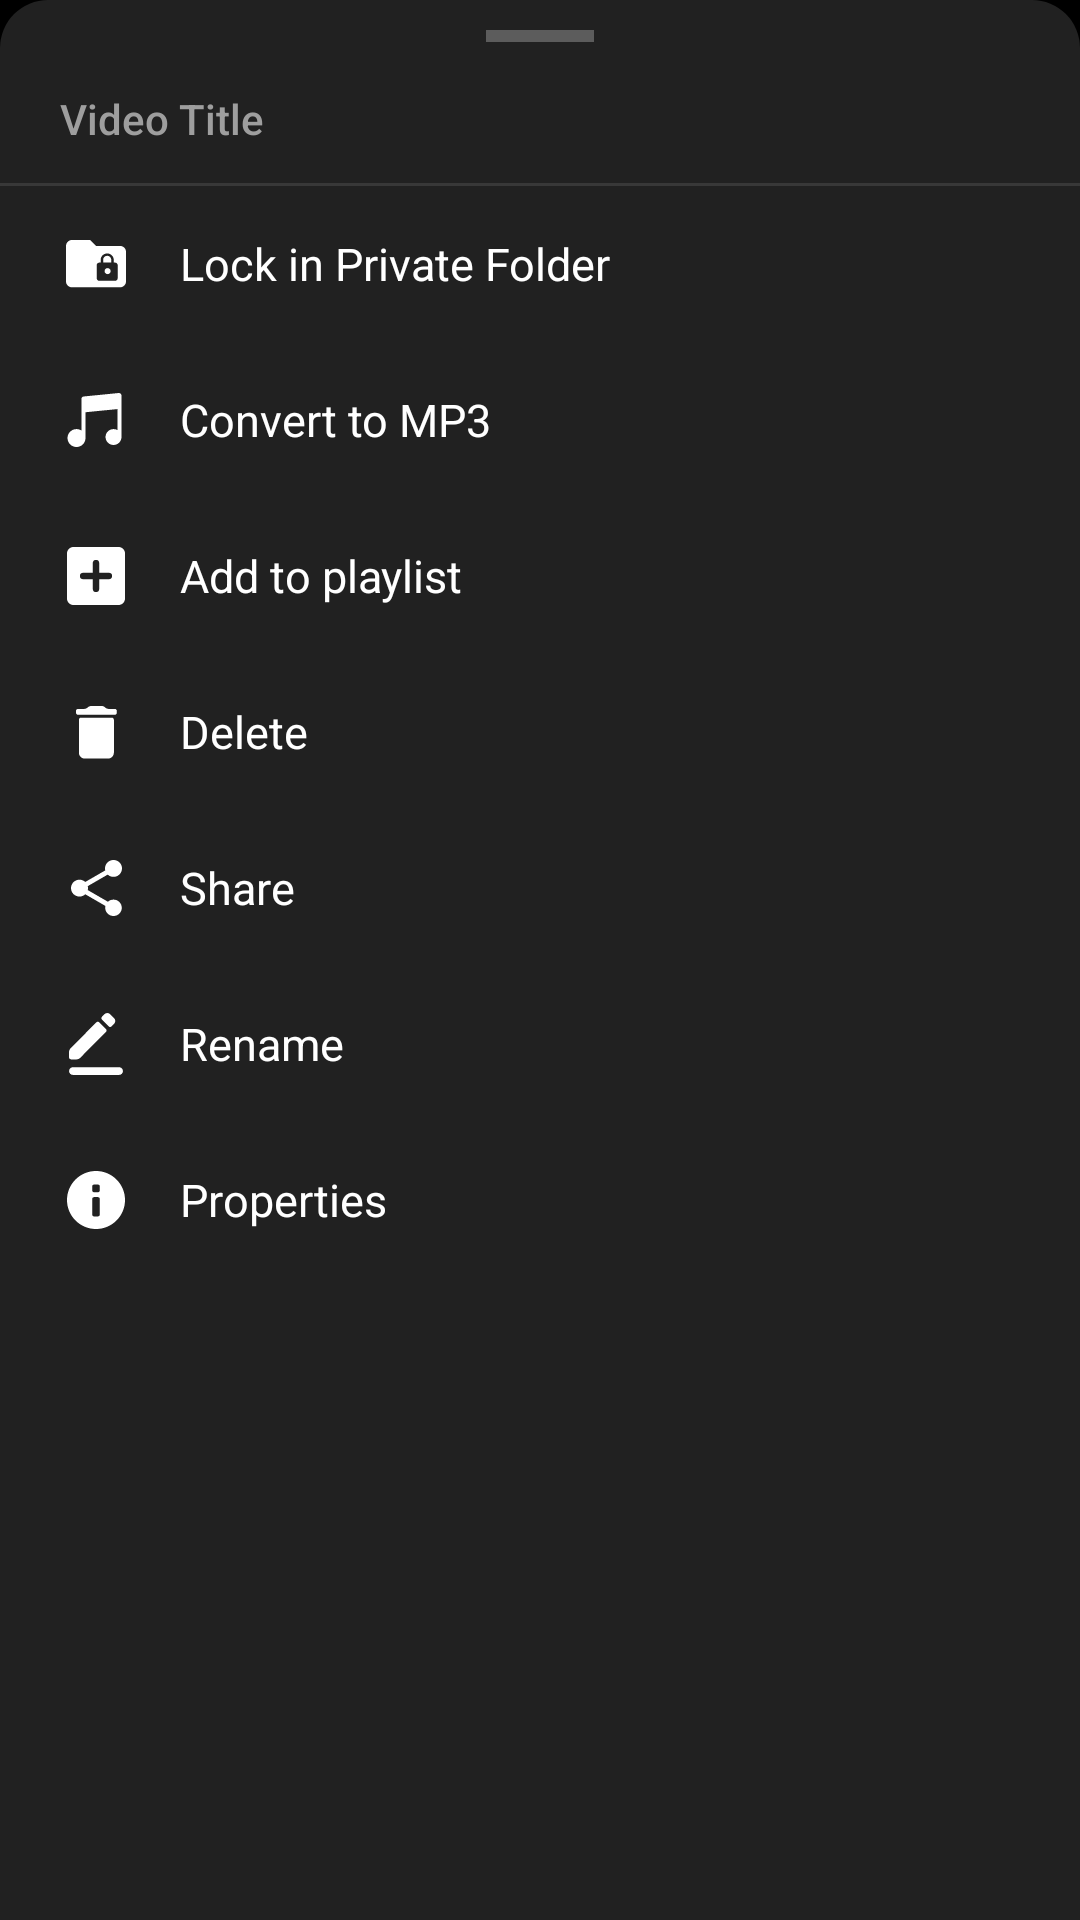

This screen was rendered from an Android layout file. Write that file and the resources it references.
<!-- AndroidManifest.xml: application theme Theme.ZevixPro -->
<!-- res/layout/bottom_sheet_video.xml -->
<?xml version="1.0" encoding="utf-8"?>
<LinearLayout xmlns:android="http://schemas.android.com/apk/res/android"
    xmlns:app="http://schemas.android.com/apk/res-auto"
    android:layout_width="match_parent"
    android:layout_height="wrap_content"
    android:background="@drawable/bg_bottom_sheet"
    android:orientation="vertical"
    android:paddingBottom="24dp">

    
    <View
        android:layout_width="36dp"
        android:layout_height="4dp"
        android:layout_gravity="center_horizontal"
        android:layout_marginTop="10dp"
        android:layout_marginBottom="10dp"
        android:background="#44ffffff" />

    
    <TextView
        android:id="@+id/sheet_title"
        android:layout_width="match_parent"
        android:layout_height="wrap_content"
        android:ellipsize="middle"
        android:fontFamily="sans-serif-medium"
        android:maxLines="1"
        android:paddingHorizontal="20dp"
        android:paddingTop="6dp"
        android:paddingBottom="12dp"
        android:text="Video Title"
        android:textColor="#9e9e9e"
        android:textSize="14sp" />

    <View
        android:layout_width="match_parent"
        android:layout_height="1dp"
        android:background="#1affffff" />

    
    <TextView
        android:id="@+id/action_lock"
        android:layout_width="match_parent"
        android:layout_height="52dp"
        android:background="?attr/selectableItemBackground"
        android:drawablePadding="16dp"
        android:gravity="center_vertical"
        android:paddingHorizontal="20dp"
        android:text="Lock in Private Folder"
        android:textColor="#ffffff"
        android:textSize="15sp"
        app:drawableStartCompat="@drawable/ic_menu_lock"
        app:drawableTint="@color/white" />

    
    <TextView
        android:id="@+id/action_convert_mp3"
        android:layout_width="match_parent"
        android:layout_height="52dp"
        android:background="?attr/selectableItemBackground"
        android:drawablePadding="16dp"
        android:gravity="center_vertical"
        android:paddingHorizontal="20dp"
        android:text="Convert to MP3"
        android:textColor="#ffffff"
        android:textSize="15sp"
        app:drawableStartCompat="@drawable/ic_convert_mp3"
        app:drawableTint="@color/white" />

    
    <TextView
        android:id="@+id/action_add_to_playlist"
        android:layout_width="match_parent"
        android:layout_height="52dp"
        android:background="?attr/selectableItemBackground"
        android:drawablePadding="16dp"
        android:gravity="center_vertical"
        android:paddingHorizontal="20dp"
        android:text="Add to playlist"
        android:textColor="#ffffff"
        android:textSize="15sp"
        app:drawableStartCompat="@drawable/ic_menu_add_to_playlist"
        app:drawableTint="@color/white" />

    
    <TextView
        android:id="@+id/action_delete"
        android:layout_width="match_parent"
        android:layout_height="52dp"
        android:background="?attr/selectableItemBackground"
        android:drawablePadding="16dp"
        android:gravity="center_vertical"
        android:paddingHorizontal="20dp"
        android:text="Delete"
        android:textColor="#ffffff"
        android:textSize="15sp"
        app:drawableStartCompat="@drawable/ic_menu_delete"
        app:drawableTint="@color/white" />

    
    <TextView
        android:id="@+id/action_share"
        android:layout_width="match_parent"
        android:layout_height="52dp"
        android:background="?attr/selectableItemBackground"
        android:drawablePadding="16dp"
        android:gravity="center_vertical"
        android:paddingHorizontal="20dp"
        android:text="Share"
        android:textColor="#ffffff"
        android:textSize="15sp"
        app:drawableStartCompat="@drawable/ic_menu_share"
        app:drawableTint="@color/white" />

    
    <TextView
        android:id="@+id/action_rename"
        android:layout_width="match_parent"
        android:layout_height="52dp"
        android:background="?attr/selectableItemBackground"
        android:drawablePadding="16dp"
        android:gravity="center_vertical"
        android:paddingHorizontal="20dp"
        android:text="Rename"
        android:textColor="#ffffff"
        android:textSize="15sp"
        app:drawableStartCompat="@drawable/ic_rename"
        app:drawableTint="@color/white" />

    
    <TextView
        android:id="@+id/action_info"
        android:layout_width="match_parent"
        android:layout_height="52dp"
        android:background="?attr/selectableItemBackground"
        android:drawablePadding="16dp"
        android:gravity="center_vertical"
        android:paddingHorizontal="20dp"
        android:text="Properties"
        android:textColor="#ffffff"
        android:textSize="15sp"
        app:drawableStartCompat="@drawable/ic_menu_info"
        app:drawableTint="@color/white" />

</LinearLayout>
<!-- resources referenced by this layout -->
<resources>
  <color name="white">#ffffffff</color>
  <!-- drawable bg_bottom_sheet (drawable) -->
  <?xml version="1.0" encoding="utf-8"?>
  <shape xmlns:android="http://schemas.android.com/apk/res/android"
      android:shape="rectangle">
      <solid android:color="#212121" />
      <corners
          android:topLeftRadius="16dp"
          android:topRightRadius="16dp" />
  </shape>
  <!-- drawable ic_menu_info (drawable) -->
  <?xml version="1.0" encoding="utf-8"?>
  <vector xmlns:android="http://schemas.android.com/apk/res/android"
      android:height="24dp"
      android:width="24dp"
      android:viewportWidth="72"
      android:viewportHeight="72">
      <path
          android:fillColor="?attr/bottomMenuIconTint"
          android:pathData="M32.13,22.52C32.13,21.42 33.02,20.53 34.12,20.53L37.88,20.53C38.98,20.53 39.87,21.42 39.87,22.52L39.87,26.28C39.87,27.38 38.98,28.27 37.88,28.27L34.12,28.27C33.02,28.27 32.13,27.38 32.13,26.28L32.13,22.52ZM32.13,35.1C32.13,33.99 33.02,33.1 34.12,33.1L37.88,33.1C38.98,33.1 39.87,33.99 39.87,35.1L39.87,50.44C39.87,51.54 38.98,52.43 37.88,52.43L34.12,52.43C33.02,52.43 32.13,51.54 32.13,50.44L32.13,35.1ZM36,7C19.99,7 7,19.99 7,36C7,52.01 19.99,65 36,65C52.01,65 65,52.01 65,36C65,19.99 52.01,7 36,7L36,7Z"
          android:strokeColor="#00000000"
          android:strokeWidth="1"/>
  </vector>
  <!-- drawable ic_menu_share (drawable) -->
  <?xml version="1.0" encoding="utf-8"?>
  <vector xmlns:android="http://schemas.android.com/apk/res/android"
      android:height="24dp"
      android:width="24dp"
      android:viewportWidth="72"
      android:viewportHeight="72">
      <path
          android:fillColor="?attr/bottomMenuIconTint"
          android:pathData="M53.5,47.58C51.35,47.58 49.42,48.43 47.95,49.75L27.75,38.08C27.89,37.43 28,36.79 28,36.11C28,35.44 27.89,34.79 27.75,34.14L47.72,22.59C49.25,24 51.26,24.87 53.5,24.87C58.2,24.87 62,21.1 62,16.43C62,11.77 58.2,8 53.5,8C48.8,8 45,11.77 45,16.43C45,17.11 45.11,17.76 45.26,18.4L25.28,29.96C23.75,28.55 21.74,27.68 19.5,27.68C14.8,27.68 11,31.45 11,36.11C11,40.78 14.8,44.55 19.5,44.55C21.74,44.55 23.75,43.67 25.28,42.27L45.45,53.96C45.31,54.55 45.23,55.17 45.23,55.79C45.23,60.32 48.94,64 53.5,64C58.06,64 61.77,60.32 61.77,55.79C61.77,51.27 58.06,47.58 53.5,47.58"
          android:strokeColor="#00000000"
          android:strokeWidth="1"/>
  </vector>
  <style name="Theme.ZevixPro" parent="Theme.MaterialComponents.DayNight.NoActionBar">
          <item name="colorPrimary">@color/colorPrimary</item>
          <item name="colorPrimaryDark">@color/colorPrimaryDark</item>
          <item name="colorAccent">@color/accent_color</item>
          <item name="android:windowBackground">@color/bg_main</item>
          <item name="android:statusBarColor">@color/colorPrimaryDark</item>
          <item name="android:navigationBarColor">@color/colorPrimaryDark</item>
          <item name="android:textColorPrimary">@color/text_primary</item>
          <item name="android:textColorSecondary">@color/text_secondary</item>
          <item name="bottomMenuIconTint">@color/white</item>
      </style>
  <color name="colorPrimary">#000000</color>
  <color name="colorPrimaryDark">#000000</color>
  <color name="accent_color">#0dac08</color>
  <color name="bg_main">#000000</color>
  <color name="text_primary">#ffffffff</color>
  <color name="text_secondary">#9aa0b0</color>
</resources>
